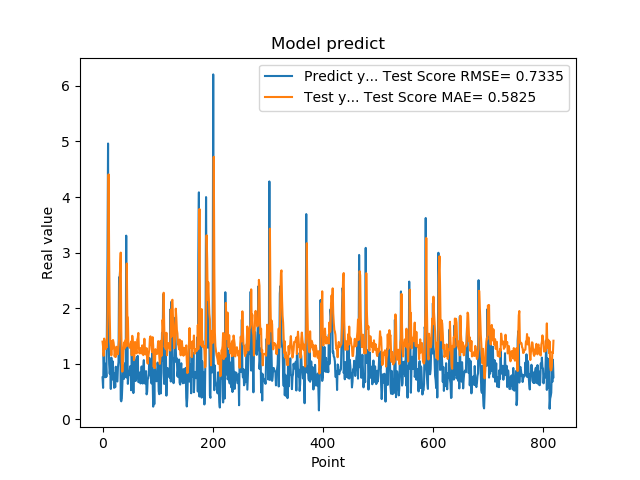

Source data for this figure (header and first rows):
7.566530108451843262e-01, 1.400375406354711583e+00
5.684260129928588867e-01, 1.305889068652757112e+00
1.201630949974060059e+00, 1.144638186296055515e+00
8.802530169486999512e-01, 1.454701505193158662e+00
8.531429767608642578e-01, 1.400981458581028294e+00
7.591750025749206543e-01, 1.355995434099924957e+00
1.005007982254028320e+00, 1.265988759059513136e+00
7.687720060348510742e-01, 1.390157341548522441e+00
1.740013241767883301e+00, 1.299730286874336338e+00
2.913533687591552734e+00, 1.852436399530678512e+00
4.963075160980224609e+00, 2.789094395914627711e+00
1.471215128898620605e+00, 4.407324497657014284e+00
1.000648975372314453e+00, 2.885029963683293008e+00
8.220189809799194336e-01, 1.897490968904852249e+00
9.362199902534482643e-01, 1.388793715595083356e+00
5.486897230148315430e-01, 1.375831972597936215e+00
1.111255049705505371e+00, 1.153722450811618172e+00
7.148039937019348145e-01, 1.409322003502111453e+00
1.052167057991027832e+00, 1.276187617223331516e+00
8.955980539321898304e-01, 1.428780110889142696e+00
7.769405245780944824e-01, 1.385075692957560056e+00
5.699509978294372559e-01, 1.301286038586771276e+00
8.244060277938842773e-01, 1.133080539013822330e+00
5.800840258598327637e-01, 1.227011831814605713e+00
9.488009810447691761e-01, 1.124639866113228637e+00
7.918390035629272461e-01, 1.309126818223622868e+00
6.937990188598632812e-01, 1.285301378084922952e+00
6.834830045700073242e-01, 1.216510966528891124e+00
9.433320164680479847e-01, 1.173158839243609641e+00
1.032713770866394043e+00, 1.320885878018386750e+00
2.556216001510620117e+00, 1.439007088066425410e+00
2.464895963668823242e+00, 2.410011713893307927e+00
2.728049993515014204e+00, 2.739977173409493094e+00
3.558506965637206476e-01, 3.001050037657168712e+00
3.262020051479339600e-01, 1.614433648226347495e+00
3.781589865684509277e-01, 1.028625699183818964e+00
6.306380033493041992e-01, 8.606023353825561495e-01
8.854129910469055176e-01, 1.024849640916564386e+00
9.743152856826782227e-01, 1.246905790406799719e+00
7.307389974594116211e-01, 1.384778246441218164e+00
9.521890282630921520e-01, 1.279181386289748090e+00
1.011654973030090332e+00, 1.360754224137056712e+00
7.643579840660095215e-01, 1.432213446371999099e+00
3.306220054626464844e+00, 1.314339494176322898e+00
7.543110251426696777e-01, 2.805628396640140299e+00
1.409499049186706321e+00, 1.862801755597708109e+00
6.401469707489013672e-01, 1.834122767571363610e+00
8.640019893646240234e-01, 1.321455959718064399e+00
8.469420075416564941e-01, 1.319833458990597341e+00
7.976629734039306641e-01, 1.302667532098589209e+00
9.555831551551821068e-01, 1.286568942431423057e+00
9.546210169792175293e-01, 1.369114849948931845e+00
5.251880288124084473e-01, 1.403750331494553194e+00
1.275226235389709695e+00, 1.154807744740883324e+00
8.355640172958374023e-01, 1.504828571870199694e+00
7.640249729156494141e-01, 1.388538659912675444e+00
4.752210080623626154e-01, 1.296594956566627044e+00
7.414129972457885742e-01, 1.067320339335174895e+00
1.069700956344604492e+00, 1.151901641093798556e+00
7.892770171165466309e-01, 1.394505722183978058e+00
6.914690136909484863e-01, 1.326842185994951961e+00
... 759 more rows
